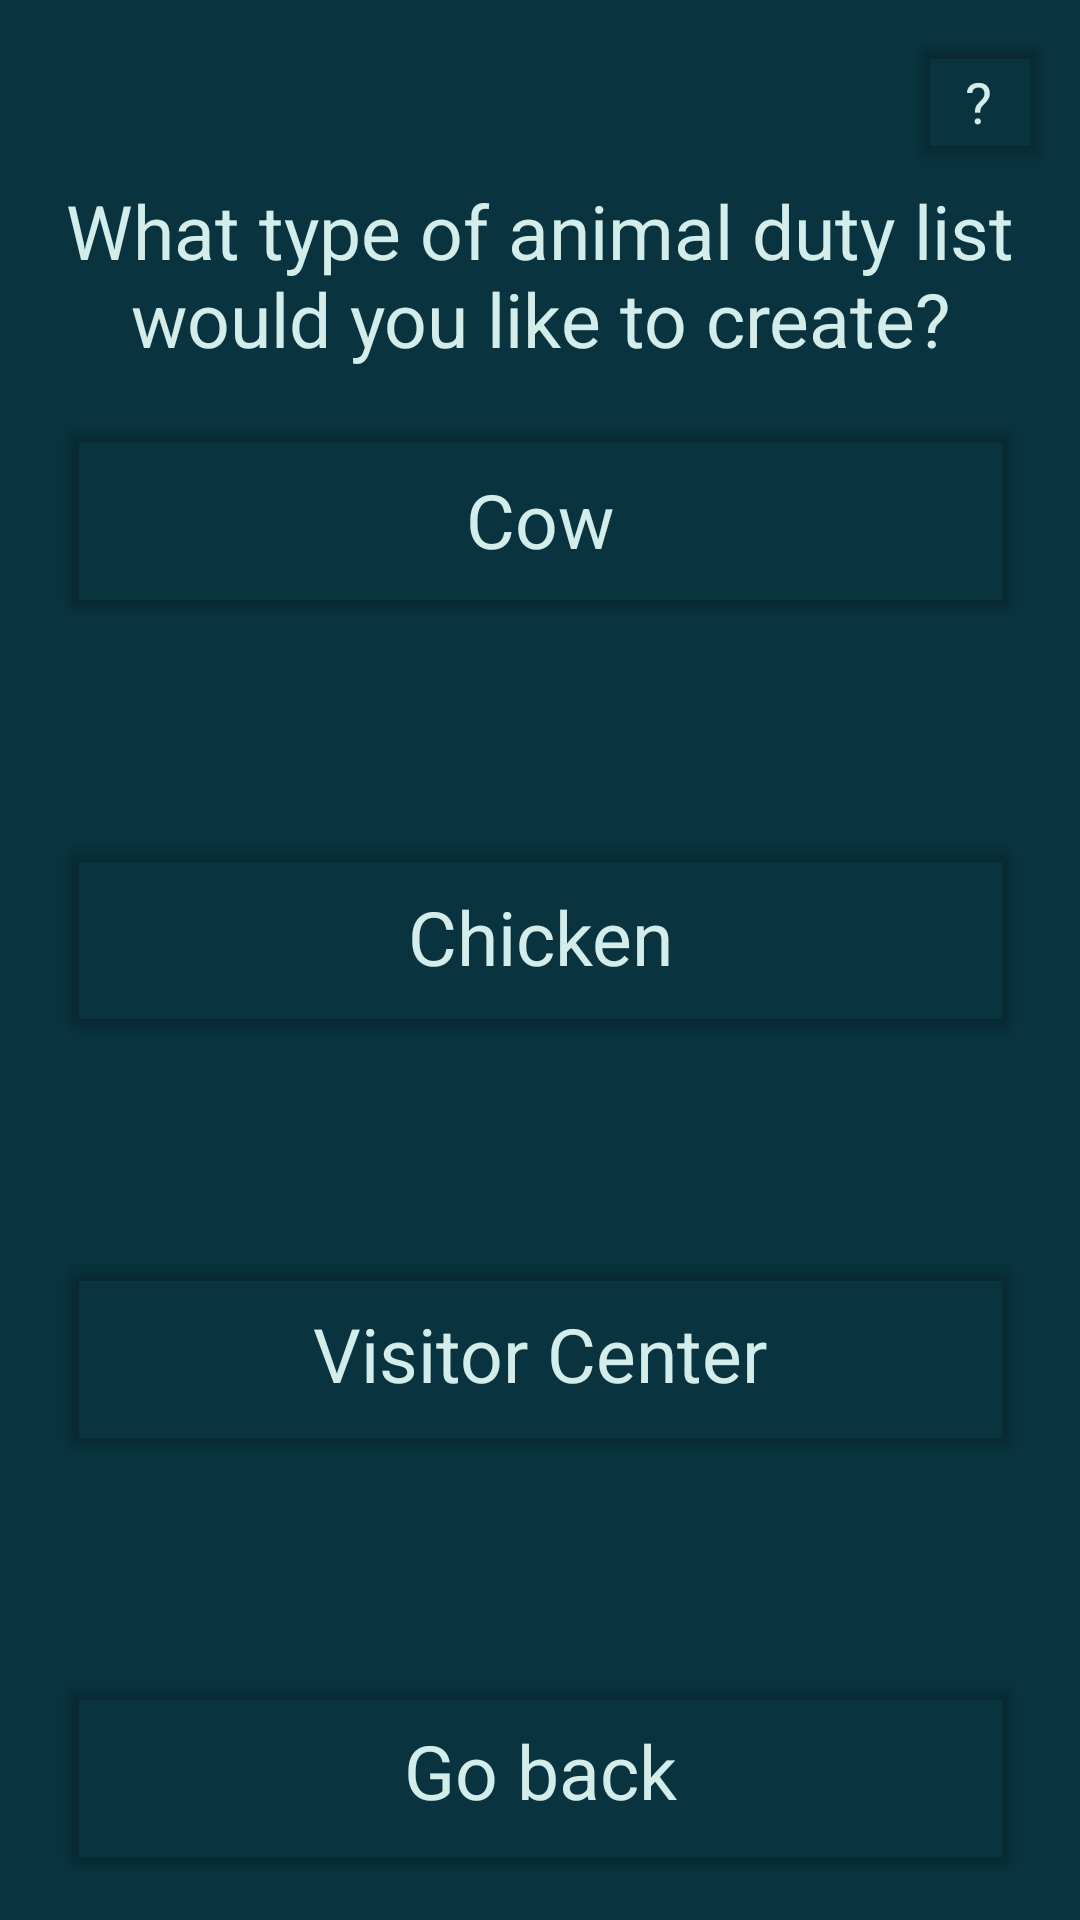

Android layout source for this screen:
<!-- AndroidManifest.xml: application theme Theme.CS_IA_app -->
<!-- res/layout/activity_create_animal_list.xml -->
<?xml version="1.0" encoding="utf-8"?>
<androidx.constraintlayout.widget.ConstraintLayout xmlns:android="http://schemas.android.com/apk/res/android"
    xmlns:app="http://schemas.android.com/apk/res-auto"
    xmlns:tools="http://schemas.android.com/tools"
    android:layout_width="match_parent"
    android:layout_height="match_parent"
    android:background="@color/background_color"
    tools:context="android.application.duties_for_all.ActivityCreateAnimalList">

    <Button
        android:id="@+id/CreateAnimalListBtnCow"
        android:layout_width="321dp"
        android:layout_height="71dp"
        android:layout_marginTop="183dp"
        android:layout_marginBottom="34dp"
        android:backgroundTint="@color/clear"
        android:fontFamily="sans-serif"
        android:insetTop="0dp"
        android:insetBottom="0dp"
        android:text="@string/cow"
        android:textAlignment="center"
        android:textAllCaps="false"
        android:textColor="@color/text_color"
        android:textSize="25sp"
        app:cornerRadius="7dp"
        app:iconPadding="0dp"
        app:layout_constraintBottom_toTopOf="@+id/CreateAnimalListBtnChicken"
        app:layout_constraintEnd_toEndOf="parent"
        app:layout_constraintStart_toStartOf="parent"
        app:layout_constraintTop_toTopOf="parent"
        app:strokeColor="@color/box_color"
        app:strokeWidth="3dp" />

    <Button
        android:id="@+id/CreateAnimalListBtnHelp"
        android:layout_width="48dp"
        android:layout_height="48dp"
        android:layout_marginTop="10dp"
        android:layout_marginEnd="10dp"
        android:backgroundTint="@color/clear"
        android:fontFamily="sans-serif"
        android:insetTop="0dp"
        android:insetBottom="0dp"
        android:text="@string/question_mark"
        android:textAlignment="center"
        android:textColor="@color/text_color"
        android:textSize="19sp"
        app:cornerRadius="40dp"
        app:layout_constraintEnd_toEndOf="parent"
        app:layout_constraintTop_toTopOf="parent"
        app:strokeColor="@color/text_color"
        app:strokeWidth="2dp" />

    <TextView
        android:id="@+id/CreateAnimalListTxtInstr"
        android:layout_width="321dp"
        android:layout_height="wrap_content"
        android:layout_marginTop="60dp"
        android:text="@string/create_animal_list_instr"
        android:textAlignment="center"
        android:textColor="@color/text_color"
        android:textSize="25sp"
        app:layout_constraintEnd_toEndOf="parent"
        app:layout_constraintStart_toStartOf="parent"
        app:layout_constraintTop_toTopOf="parent" />

    <Button
        android:id="@+id/CreateAnimalListBtnChicken"
        android:layout_width="321dp"
        android:layout_height="71dp"
        android:layout_marginTop="34dp"
        android:layout_marginBottom="34dp"
        android:backgroundTint="@color/clear"
        android:fontFamily="sans-serif"
        android:insetTop="0dp"
        android:insetBottom="0dp"
        android:text="@string/chicken"
        android:textAlignment="center"
        android:textAllCaps="false"
        android:textColor="@color/text_color"
        android:textSize="25sp"
        app:cornerRadius="7dp"
        app:iconPadding="0dp"
        app:layout_constraintBottom_toTopOf="@+id/CreateAnimalListBtnVisitorCenter"
        app:layout_constraintEnd_toEndOf="parent"
        app:layout_constraintStart_toStartOf="parent"
        app:layout_constraintTop_toBottomOf="@+id/CreateAnimalListBtnCow"
        app:strokeColor="@color/box_color"
        app:strokeWidth="3dp" />

    <Button
        android:id="@+id/CreateAnimalListBtnVisitorCenter"
        android:layout_width="321dp"
        android:layout_height="71dp"
        android:layout_marginTop="34dp"
        android:layout_marginBottom="34dp"
        android:backgroundTint="@color/clear"
        android:fontFamily="sans-serif"
        android:insetTop="0dp"
        android:insetBottom="0dp"
        android:text="@string/visitor_center"
        android:textAlignment="center"
        android:textAllCaps="false"
        android:textColor="@color/text_color"
        android:textSize="25sp"
        app:cornerRadius="7dp"
        app:iconPadding="0dp"
        app:layout_constraintBottom_toTopOf="@+id/CreateAnimalListBtnGoBack"
        app:layout_constraintEnd_toEndOf="parent"
        app:layout_constraintStart_toStartOf="parent"
        app:layout_constraintTop_toBottomOf="@+id/CreateAnimalListBtnChicken"
        app:strokeColor="@color/box_color"
        app:strokeWidth="3dp" />

    <Button
        android:id="@+id/CreateAnimalListBtnGoBack"
        android:layout_width="321dp"
        android:layout_height="71dp"
        android:layout_marginTop="34dp"
        android:layout_marginBottom="60dp"
        android:backgroundTint="@color/clear"
        android:fontFamily="sans-serif"
        android:insetTop="0dp"
        android:insetBottom="0dp"
        android:text="@string/btn_go_back"
        android:textAlignment="center"
        android:textAllCaps="false"
        android:textColor="@color/text_color"
        android:textSize="25sp"
        app:cornerRadius="7dp"
        app:iconPadding="0dp"
        app:layout_constraintBottom_toBottomOf="parent"
        app:layout_constraintEnd_toEndOf="parent"
        app:layout_constraintStart_toStartOf="parent"
        app:layout_constraintTop_toBottomOf="@+id/CreateAnimalListBtnVisitorCenter"
        app:strokeColor="@color/box_color"
        app:strokeWidth="3dp" />

</androidx.constraintlayout.widget.ConstraintLayout>
<!-- resources referenced by this layout -->
<resources>
  <color name="background_color">#09333F</color>
  <color name="box_color">#318F9A</color>
  <color name="clear">#00FFFFFF</color>
  <color name="text_color">#D3EDEA</color>
  <string name="btn_go_back">Go back</string>
  <string name="chicken">Chicken</string>
  <string name="cow">Cow</string>
  <string name="create_animal_list_instr">What type of animal duty list would you like to create?</string>
  <string name="question_mark">?</string>
  <string name="visitor_center">Visitor Center</string>
  <style name="Theme.CS_IA_app" parent="Theme.MaterialComponents.DayNight.NoActionBar">
          
          <item name="colorPrimary">@color/box_color</item>
          <item name="colorPrimaryVariant">@color/background_color</item>
          <item name="colorOnPrimary">@color/white</item>
          
          <item name="colorSecondary">@color/text_color</item>
          <item name="colorSecondaryVariant">@color/background_color</item>
          <item name="colorOnSecondary">@color/black</item>
          
          <item name="android:statusBarColor">?attr/colorPrimaryVariant</item>
          
  
      </style>
  <color name="white">#FFFFFFFF</color>
  <color name="black">#FF000000</color>
</resources>
